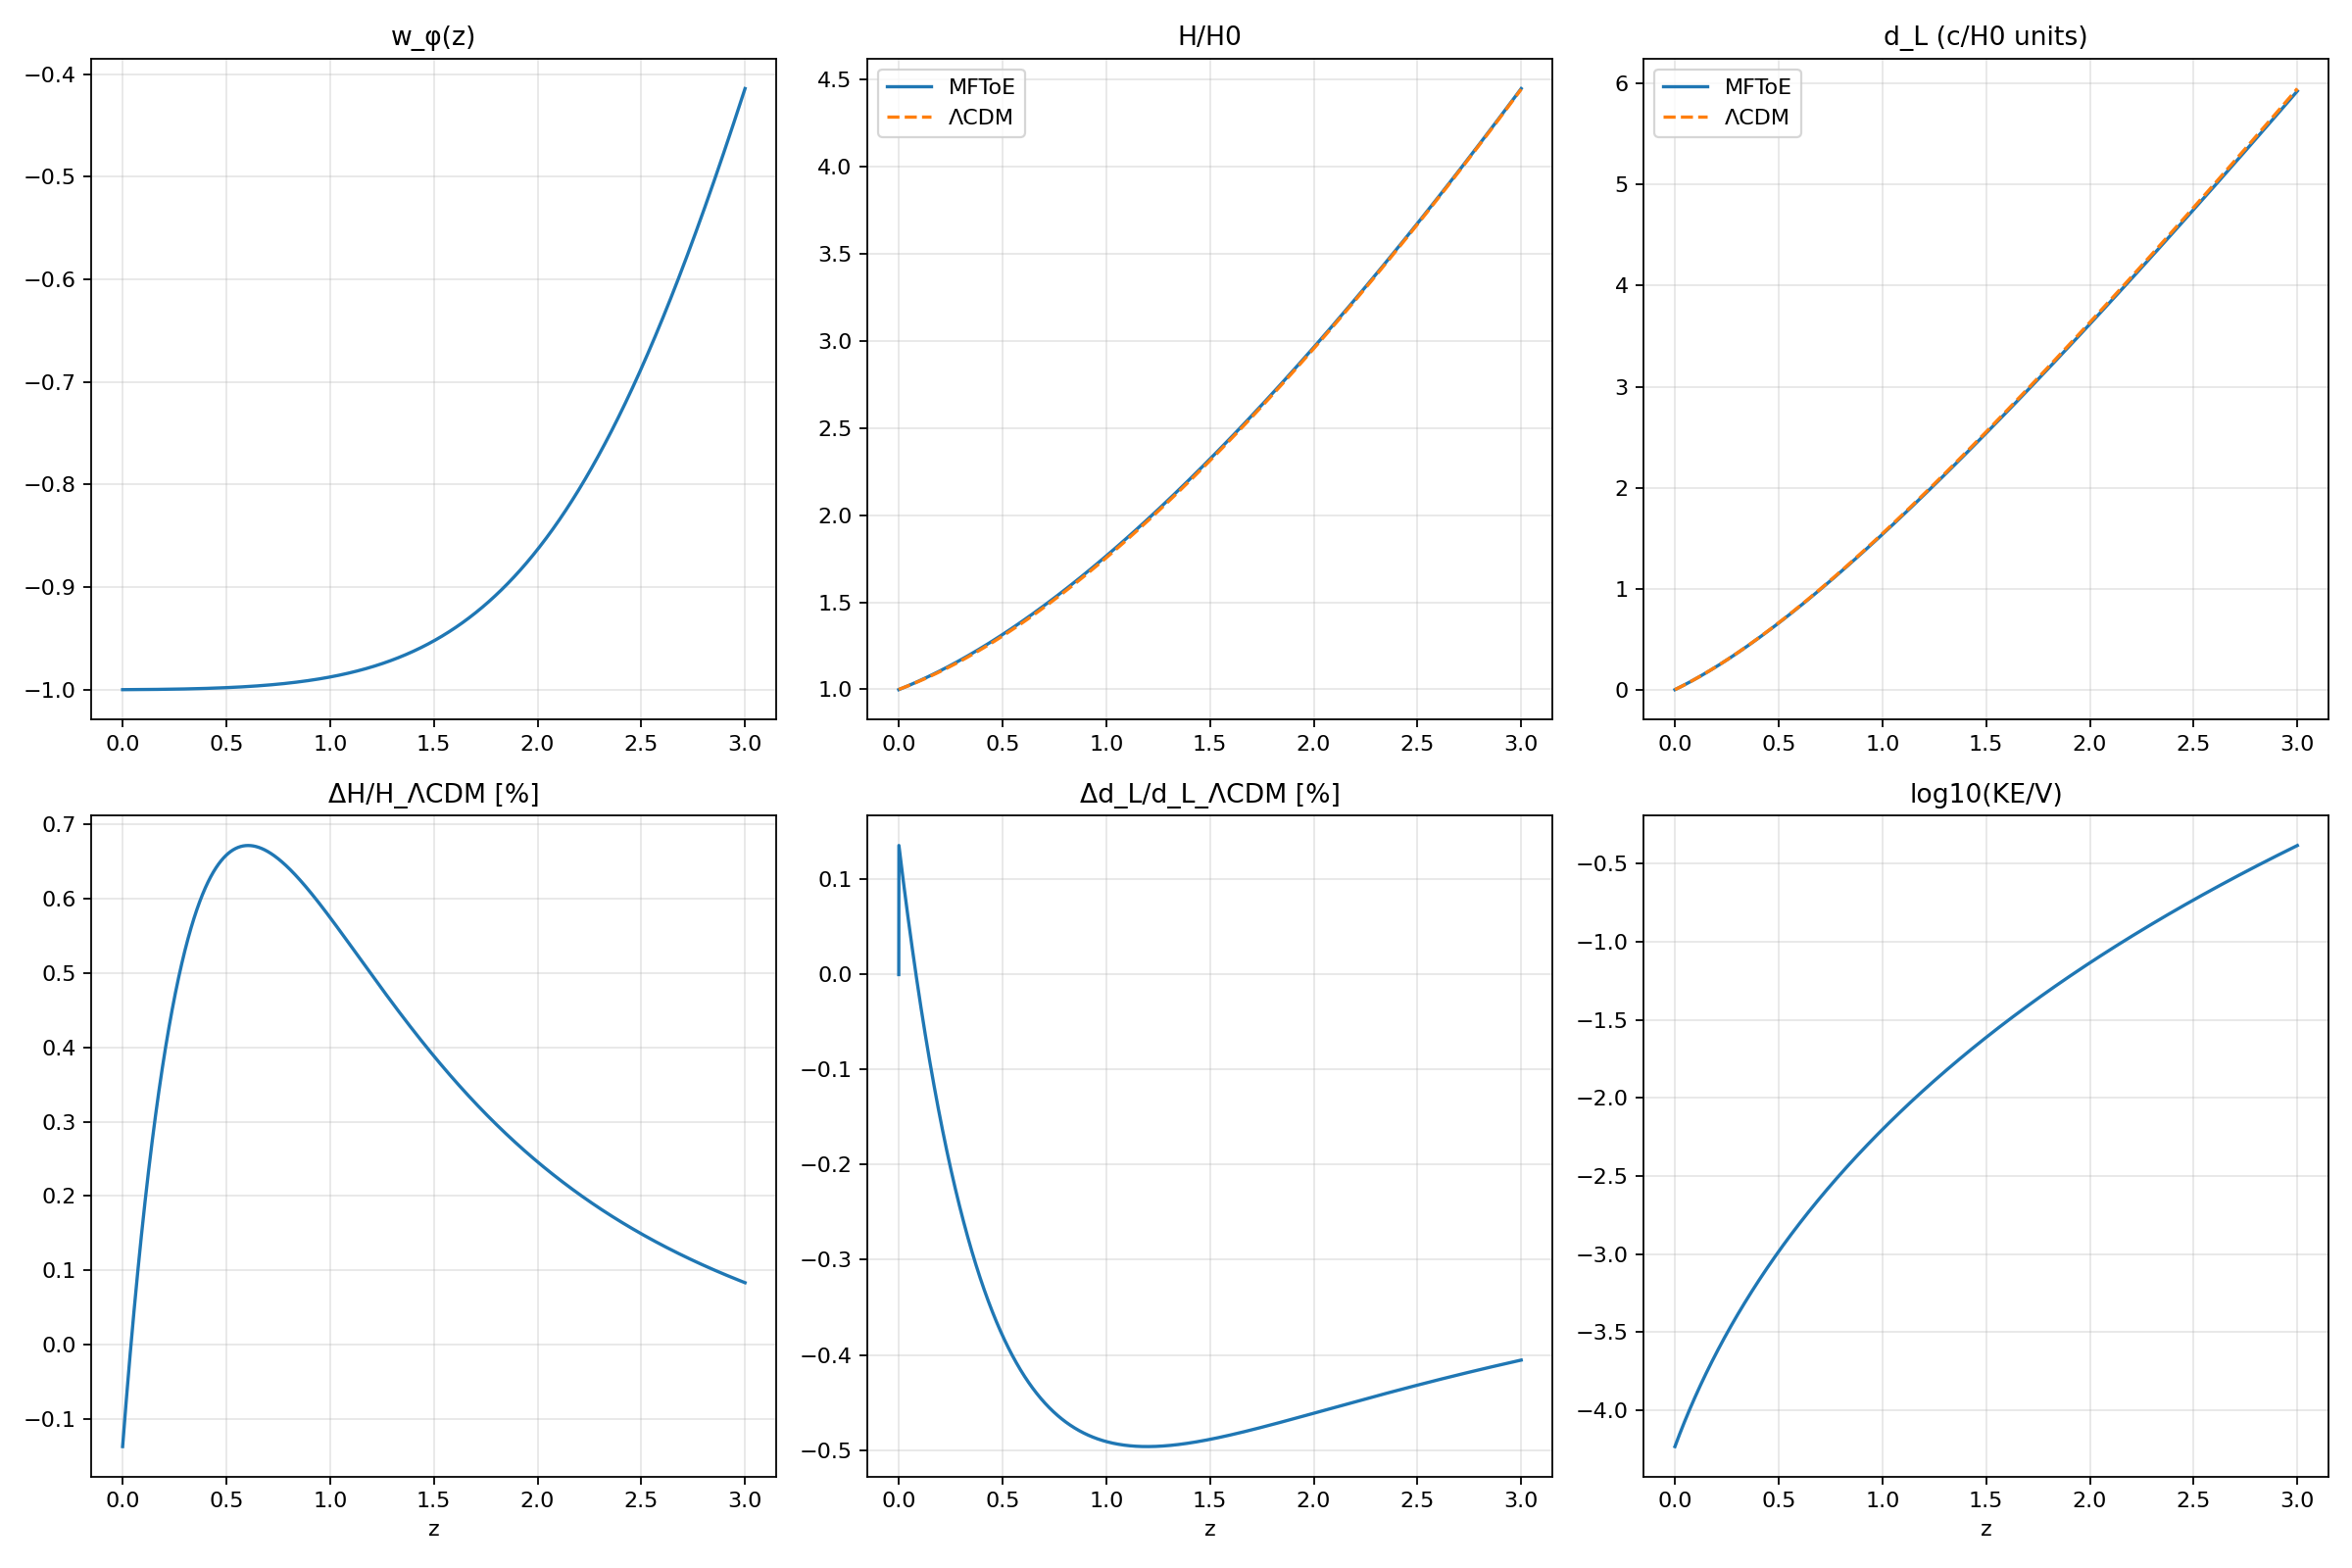

The table this chart was drawn from, first rows:
z, H_over_H0, dL, w_phi, w_tot
0.000000000e+00, 9.986314958e-01, 0.000000000e+00, -9.998833676e-01, -7.020055754e-01
6.937344500e-04, 9.989656637e-01, 6.950507850e-04, -9.998826950e-01, -7.015847063e-01
1.387950168e-03, 9.993003584e-01, 1.391315475e-03, -9.998820190e-01, -7.011634911e-01
2.082647486e-03, 9.996355805e-01, 2.088795394e-03, -9.998813398e-01, -7.007419299e-01
2.777826741e-03, 9.999713310e-01, 2.787491865e-03, -9.998806572e-01, -7.003200234e-01
3.473488265e-03, 1.000307611e+00, 3.487406212e-03, -9.998799713e-01, -6.998977719e-01
4.169632393e-03, 1.000644420e+00, 4.188539760e-03, -9.998792820e-01, -6.994751759e-01
4.866259461e-03, 1.000981761e+00, 4.890893836e-03, -9.998785894e-01, -6.990522357e-01
5.563369803e-03, 1.001319633e+00, 5.594469763e-03, -9.998778934e-01, -6.986289518e-01
6.260963754e-03, 1.001658037e+00, 6.299268870e-03, -9.998771940e-01, -6.982053247e-01
6.959041651e-03, 1.001996975e+00, 7.005292484e-03, -9.998764912e-01, -6.977813548e-01
7.657603828e-03, 1.002336446e+00, 7.712541931e-03, -9.998757850e-01, -6.973570425e-01
8.356650621e-03, 1.002676453e+00, 8.421018540e-03, -9.998750753e-01, -6.969323883e-01
9.056182368e-03, 1.003016995e+00, 9.130723641e-03, -9.998743622e-01, -6.965073925e-01
9.756199403e-03, 1.003358074e+00, 9.841658561e-03, -9.998736456e-01, -6.960820557e-01
1.045670206e-02, 1.003699690e+00, 1.055382463e-02, -9.998729256e-01, -6.956563783e-01
1.115769069e-02, 1.004041843e+00, 1.126722318e-02, -9.998722020e-01, -6.952303607e-01
1.185916561e-02, 1.004384536e+00, 1.198185555e-02, -9.998714749e-01, -6.948040035e-01
1.256112718e-02, 1.004727769e+00, 1.269772306e-02, -9.998707443e-01, -6.943773069e-01
1.326357571e-02, 1.005071542e+00, 1.341482704e-02, -9.998700101e-01, -6.939502716e-01
1.396651156e-02, 1.005415857e+00, 1.413316883e-02, -9.998692724e-01, -6.935228979e-01
1.466993506e-02, 1.005760713e+00, 1.485274976e-02, -9.998685311e-01, -6.930951864e-01
1.537384655e-02, 1.006106113e+00, 1.557357117e-02, -9.998677862e-01, -6.926671374e-01
1.607824637e-02, 1.006452057e+00, 1.629563439e-02, -9.998670377e-01, -6.922387514e-01
1.678313485e-02, 1.006798545e+00, 1.701894075e-02, -9.998662856e-01, -6.918100290e-01
1.748851234e-02, 1.007145579e+00, 1.774349159e-02, -9.998655298e-01, -6.913809705e-01
1.819437917e-02, 1.007493158e+00, 1.846928825e-02, -9.998647704e-01, -6.909515765e-01
1.890073569e-02, 1.007841286e+00, 1.919633206e-02, -9.998640073e-01, -6.905218474e-01
1.960758223e-02, 1.008189961e+00, 1.992462436e-02, -9.998632405e-01, -6.900917836e-01
2.031491914e-02, 1.008539185e+00, 2.065416649e-02, -9.998624701e-01, -6.896613858e-01
2.102274675e-02, 1.008888958e+00, 2.138495978e-02, -9.998616959e-01, -6.892306542e-01
2.173106540e-02, 1.009239282e+00, 2.211700558e-02, -9.998609179e-01, -6.887995895e-01
2.243987544e-02, 1.009590157e+00, 2.285030522e-02, -9.998601362e-01, -6.883681921e-01
2.314917721e-02, 1.009941584e+00, 2.358486004e-02, -9.998593508e-01, -6.879364625e-01
2.385897104e-02, 1.010293565e+00, 2.432067139e-02, -9.998585615e-01, -6.875044011e-01
2.456925728e-02, 1.010646099e+00, 2.505774060e-02, -9.998577685e-01, -6.870720086e-01
2.528003627e-02, 1.010999187e+00, 2.579606902e-02, -9.998569716e-01, -6.866392852e-01
2.599130835e-02, 1.011352831e+00, 2.653565799e-02, -9.998561709e-01, -6.862062316e-01
2.670307387e-02, 1.011707032e+00, 2.727650885e-02, -9.998553664e-01, -6.857728483e-01
2.741533316e-02, 1.012061789e+00, 2.801862294e-02, -9.998545579e-01, -6.853391357e-01
2.812808657e-02, 1.012417104e+00, 2.876200160e-02, -9.998537456e-01, -6.849050943e-01
2.884133444e-02, 1.012772979e+00, 2.950664619e-02, -9.998529294e-01, -6.844707246e-01
2.955507712e-02, 1.013129412e+00, 3.025255805e-02, -9.998521093e-01, -6.840360272e-01
3.026931494e-02, 1.013486407e+00, 3.099973851e-02, -9.998512852e-01, -6.836010026e-01
3.098404826e-02, 1.013843962e+00, 3.174818894e-02, -9.998504572e-01, -6.831656512e-01
3.169927741e-02, 1.014202080e+00, 3.249791066e-02, -9.998496252e-01, -6.827299735e-01
3.241500274e-02, 1.014560761e+00, 3.324890504e-02, -9.998487892e-01, -6.822939702e-01
3.313122460e-02, 1.014920005e+00, 3.400117341e-02, -9.998479492e-01, -6.818576416e-01
3.384794332e-02, 1.015279814e+00, 3.475471712e-02, -9.998471052e-01, -6.814209883e-01
3.456515925e-02, 1.015640189e+00, 3.550953753e-02, -9.998462572e-01, -6.809840108e-01
3.528287275e-02, 1.016001130e+00, 3.626563599e-02, -9.998454051e-01, -6.805467097e-01
3.600108414e-02, 1.016362638e+00, 3.702301383e-02, -9.998445489e-01, -6.801090855e-01
3.671979378e-02, 1.016724715e+00, 3.778167241e-02, -9.998436886e-01, -6.796711386e-01
3.743900202e-02, 1.017087360e+00, 3.854161309e-02, -9.998428242e-01, -6.792328697e-01
3.815870919e-02, 1.017450575e+00, 3.930283721e-02, -9.998419557e-01, -6.787942792e-01
3.887891565e-02, 1.017814361e+00, 4.006534612e-02, -9.998410830e-01, -6.783553676e-01
3.959962175e-02, 1.018178718e+00, 4.082914117e-02, -9.998402062e-01, -6.779161356e-01
4.032082782e-02, 1.018543647e+00, 4.159422373e-02, -9.998393252e-01, -6.774765836e-01
4.104253422e-02, 1.018909150e+00, 4.236059514e-02, -9.998384399e-01, -6.770367122e-01
4.176474129e-02, 1.019275227e+00, 4.312825675e-02, -9.998375505e-01, -6.765965219e-01
... 1,940 more rows
